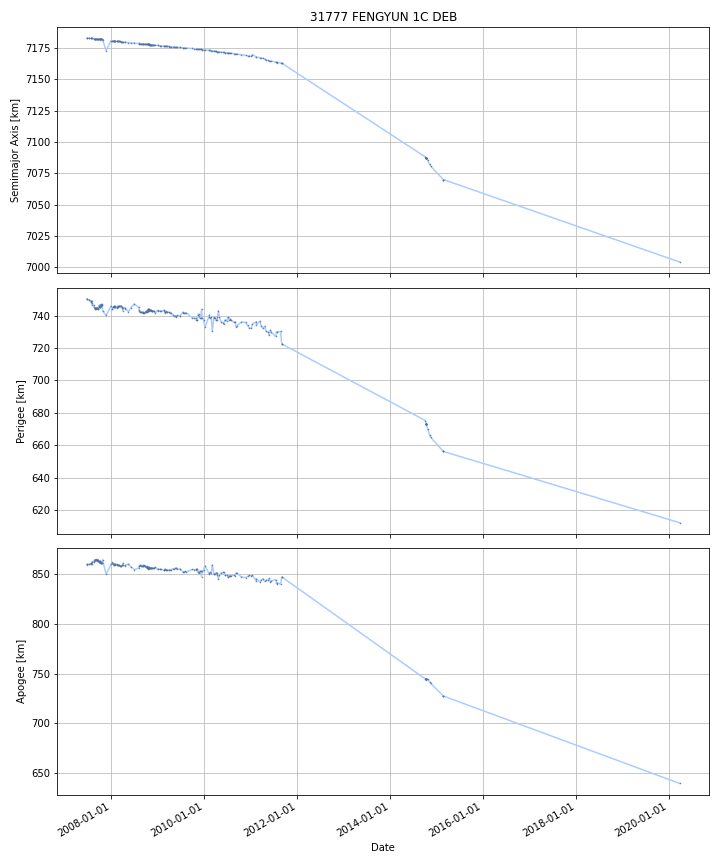

The file beside this chart, header and first rows:
DATE, SEMIMAJOR_AXIS, PERIAPSIS, APOAPSIS, DOT_SEMIMAJOR_AXIS, DOT_PERIAPSIS, DOT_APOAPSIS
2007-06-26, 7183, 750.3, 859.6, , , 
2007-06-27, 7183, 750.1, 859.8, -0.01055, -0.171, 0.1499
2007-06-28, 7183, 750.1, 859.8, -0.009528, -0.04769, 0.02864
2007-06-29, 7183, 750.1, 859.8, -0.009334, -0.02444, 0.005773
2007-06-30, 7183, 750, 859.8, -0.009334, -0.02444, 0.005773
2007-07-01, 7183, 750, 859.8, -0.009334, -0.02444, 0.005773
2007-07-02, 7183, 750, 859.8, -0.009334, -0.02444, 0.005773
2007-07-03, 7183, 750, 859.8, -0.009334, -0.02444, 0.005773
2007-07-04, 7183, 749.9, 859.9, -0.009334, -0.02444, 0.005773
2007-07-05, 7183, 749.9, 859.9, -0.009334, -0.02444, 0.005773
2007-07-06, 7183, 749.9, 859.9, -0.009334, -0.02444, 0.005773
2007-07-07, 7183, 749.9, 859.9, -0.009334, -0.02444, 0.005773
2007-07-08, 7183, 749.8, 859.9, -0.009334, -0.02444, 0.005773
2007-07-09, 7183, 749.8, 859.9, -0.009334, -0.02444, 0.005773
2007-07-10, 7183, 749.8, 859.9, -0.009537, -0.03298, 0.0139
2007-07-11, 7183, 749.8, 859.9, -0.009597, -0.03548, 0.01628
2007-07-12, 7183, 749.7, 859.9, -0.009597, -0.03548, 0.01628
2007-07-13, 7183, 749.7, 859.9, -0.009597, -0.03548, 0.01628
2007-07-14, 7183, 749.6, 860, -0.009597, -0.03548, 0.01628
2007-07-15, 7183, 749.6, 860, -0.009597, -0.03548, 0.01628
2007-07-16, 7183, 749.6, 860, -0.009597, -0.03548, 0.01628
2007-07-17, 7183, 749.5, 860, -0.009597, -0.03548, 0.01628
2007-07-18, 7183, 749.5, 860, -0.009597, -0.03548, 0.01628
2007-07-19, 7183, 749.5, 860, -0.009597, -0.03548, 0.01628
2007-07-20, 7183, 749.4, 860.1, -0.009597, -0.03548, 0.01628
2007-07-21, 7183, 749.4, 860.1, -0.009597, -0.03548, 0.01628
2007-07-22, 7183, 749.4, 860.1, -0.009597, -0.03548, 0.01628
2007-07-23, 7183, 749.3, 860.1, -0.009597, -0.03548, 0.01628
2007-07-24, 7183, 749.3, 860.1, -0.009597, -0.03548, 0.01628
2007-07-25, 7183, 749.3, 860.1, -0.009597, -0.03548, 0.01628
2007-07-26, 7183, 749.2, 860.2, -0.009597, -0.03548, 0.01628
2007-07-27, 7183, 749.2, 860.2, -0.009597, -0.03548, 0.01628
2007-07-28, 7183, 748.6, 860.8, 0.002023, -0.586, 0.5901
2007-07-29, 7183, 748.4, 860.9, -0.007175, -0.1573, 0.143
2007-07-30, 7183, 749, 860.3, -0.01014, 0.5423, -0.5626
2007-07-31, 7183, 749.1, 860.2, -0.009021, 0.127, -0.145
2007-08-01, 7183, 749.1, 860.2, -0.00879, -0.01848, 0.0009034
2007-08-02, 7183, 749.1, 860.2, -0.00879, -0.01848, 0.0009034
2007-08-03, 7183, 747.4, 861.8, -0.009999, -1.658, 1.638
2007-08-04, 7183, 747.1, 862.1, -0.007838, -0.3254, 0.3098
2007-08-05, 7183, 746.8, 862.5, -0.007838, -0.3254, 0.3098
2007-08-06, 7183, 746.7, 862.5, -0.008053, -0.08358, 0.06748
2007-08-07, 7183, 746.7, 862.5, -0.008121, -0.007924, -0.008318
2007-08-08, 7183, 746.7, 862.5, -0.008121, -0.007924, -0.008318
2007-08-09, 7183, 746.7, 862.5, -0.008121, -0.007924, -0.008318
2007-08-10, 7183, 746.6, 862.5, -0.008121, -0.007924, -0.008318
2007-08-11, 7183, 746.6, 862.5, -0.008121, -0.007924, -0.008318
2007-08-12, 7183, 746.6, 862.5, -0.008121, -0.007924, -0.008318
2007-08-13, 7183, 746.6, 862.5, -0.008121, -0.007924, -0.008318
2007-08-14, 7183, 746.6, 862.5, -0.008121, -0.007924, -0.008318
2007-08-15, 7183, 746.6, 862.4, -0.008121, -0.007924, -0.008318
2007-08-16, 7183, 746.6, 862.4, -0.008121, -0.007924, -0.008318
2007-08-17, 7183, 746.2, 862.8, -0.00832, -0.3607, 0.3441
2007-08-18, 7183, 745.8, 863.2, -0.008365, -0.4397, 0.4229
2007-08-19, 7183, 745.4, 863.6, -0.008274, -0.3657, 0.3491
2007-08-20, 7183, 745.3, 863.6, -0.007956, -0.1054, 0.08944
2007-08-21, 7183, 745.2, 863.7, -0.007956, -0.1054, 0.08944
2007-08-22, 7183, 745.1, 863.8, -0.007956, -0.1054, 0.08944
2007-08-23, 7183, 745, 863.9, -0.007956, -0.1054, 0.08944
2007-08-24, 7183, 744.9, 864, -0.007956, -0.1054, 0.08944
... 4,598 more rows
